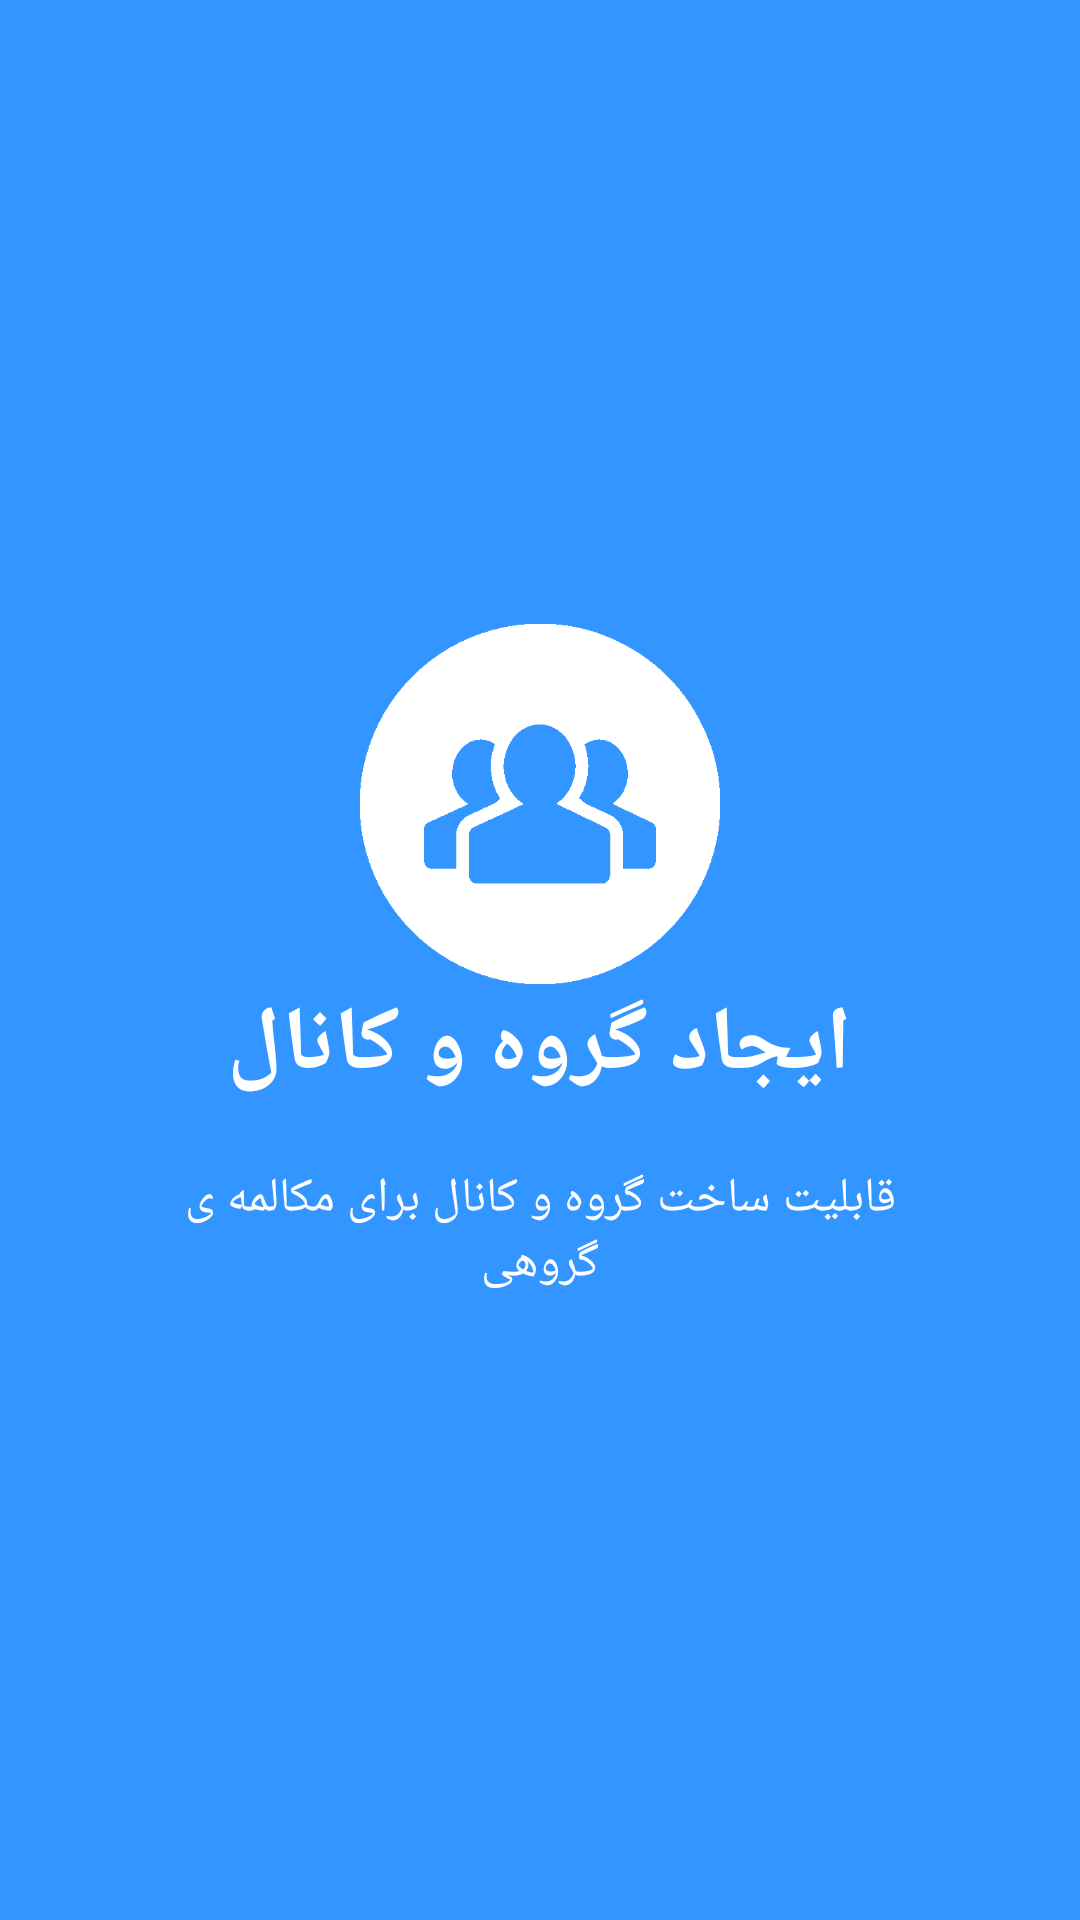

Here is an Android app screen rendered from its layout file. Give the layout XML and the strings, colors and styles it references.
<!-- AndroidManifest.xml: application theme Theme.Plumble -->
<!-- res/layout/welcome_slide3.xml -->
<?xml version="1.0" encoding="utf-8"?>
<RelativeLayout xmlns:android="http://schemas.android.com/apk/res/android"
                android:layout_width="match_parent"
                android:layout_height="match_parent"
                android:background="@color/bg_screen3">

  <LinearLayout
    android:layout_width="wrap_content"
    android:layout_height="wrap_content"
    android:layout_centerInParent="true"
    android:gravity="center_horizontal"
    android:orientation="vertical">

    <ImageView
      android:layout_width="@dimen/img_width_height"
      android:layout_height="@dimen/img_width_height"
      android:src="@drawable/createcg"/>

    <TextView
      android:layout_width="wrap_content"
      android:layout_height="wrap_content"
      android:text="@string/slide_3_title"
      android:textColor="@android:color/white"
      android:textSize="@dimen/slide_title"
      android:textStyle="bold" />

    <TextView
      android:layout_width="wrap_content"
      android:layout_height="wrap_content"
      android:layout_marginTop="20dp"
      android:paddingLeft="@dimen/desc_padding"
      android:paddingRight="@dimen/desc_padding"
      android:text="@string/slide_3_desc"
      android:textAlignment="center"
      android:textColor="@android:color/white"
      android:textSize="@dimen/slide_desc" />

  </LinearLayout>

</RelativeLayout>
<!-- resources referenced by this layout -->
<resources>
  <color name="bg_screen3">#3395ff</color>
  <dimen name="desc_padding">40dp</dimen>
  <dimen name="img_width_height">120dp</dimen>
  <dimen name="slide_desc">16dp</dimen>
  <dimen name="slide_title">30dp</dimen>
  <!-- drawable createcg: png bitmap (drawable, 19323 bytes) -->
  <string name="slide_3_desc">قابلیت ساخت گروه و کانال برای مکالمه ی گروهی</string>
  <string name="slide_3_title">ایجاد گروه و کانال</string>
  <style name="Theme.Plumble" parent="@style/Base.Theme.AppCompat.Light.DarkActionBar">
          <item name="android:textColorPrimary">#000</item>
          <item name="android:textColorSecondary">#666</item>
          <item name="android:textColorPrimaryInverse">#FFF</item>
          <item name="android:textColorSecondaryInverse">#AAA</item>
  
          <item name="android:actionBarStyle">@style/PlumbleDarkActionBar</item>
          <item name="actionBarStyle">@style/PlumbleDarkActionBar</item>
  
          <item name="colorPrimary">#344955</item>
          <item name="colorPrimaryDark">#232F34</item>
          <item name="colorAccent">#616161</item>
  
          <item name="cardStyle">@style/Theme.Plumble.CardView</item>
      </style>
  <style name="PlumbleDarkActionBar" parent="@style/Widget.AppCompat.ActionBar.Solid">
          <item name="android:titleTextStyle">@style/PlumbleDarkActionBarText</item>
          <item name="titleTextStyle">@style/PlumbleDarkActionBarText</item>
      </style>
  <style name="Theme.Plumble.CardView" parent="CardView">
      </style>
  <style name="PlumbleDarkActionBarText" parent="@style/TextAppearance.AppCompat.Widget.ActionBar.Title">
          <item name="android:textColor">#FFFFFF</item>
      </style>
</resources>
